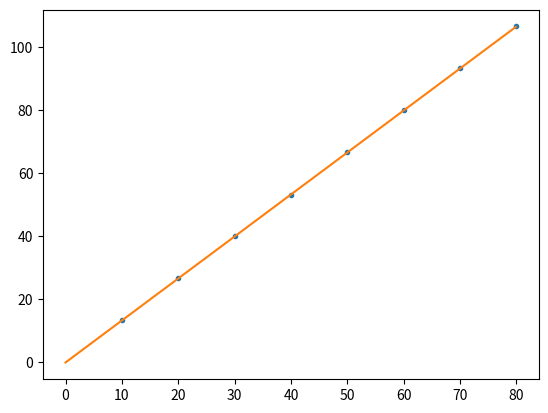

The matplotlib source for this figure:
#!/usr/bin/python3
import math
import random
import numpy as np
import matplotlib.pyplot as plt

# Check distribution
random.seed(42)
nSamples = 100000
dat = []
for i in range(0, nSamples):
  dat.append(2.0 * math.sqrt(random.random()))

nbins = 51
plt.hist(dat, nbins, density=True)
x = np.arange(0, 2, 0.01)
y = 0.5 * x
plt.plot(x, y)
plt.savefig('hist.png')

# Compute walk lengths
N_list = [10, 20, 30, 40, 50, 60, 70, 80]
L = []
for Nstep in N_list:
  L.append(0.0)
  for i in range(0, nSamples):
    d = 0.0
    for step in range(0, Nstep):
      d += 2.0 * math.sqrt(random.random())
    L[-1] += d
  L[-1] /= float(nSamples)

# Check that walk lengths look reasonable
plt.clf()
plt.plot(N_list, L, linestyle='None', marker=".")

# Fit walk lengths to straight line
out = np.polyfit(N_list, L, 1)
print(out)
x = np.arange(0, 80, 0.1)
p = out[0] * x + out[1]
plt.plot(x, p)
plt.savefig('fit.png')

# Fit walk lengths to generalized power law, L = D * x^alpha
# Expect linear power, alpha=1 --> L ~ x
# TRICK: ln(L) = alpha * ln(x) + ln(D) is now linear
logN = np.log(N_list);
logL = np.log(L);
out = np.polyfit(logN, logL, 1)
print(out)
